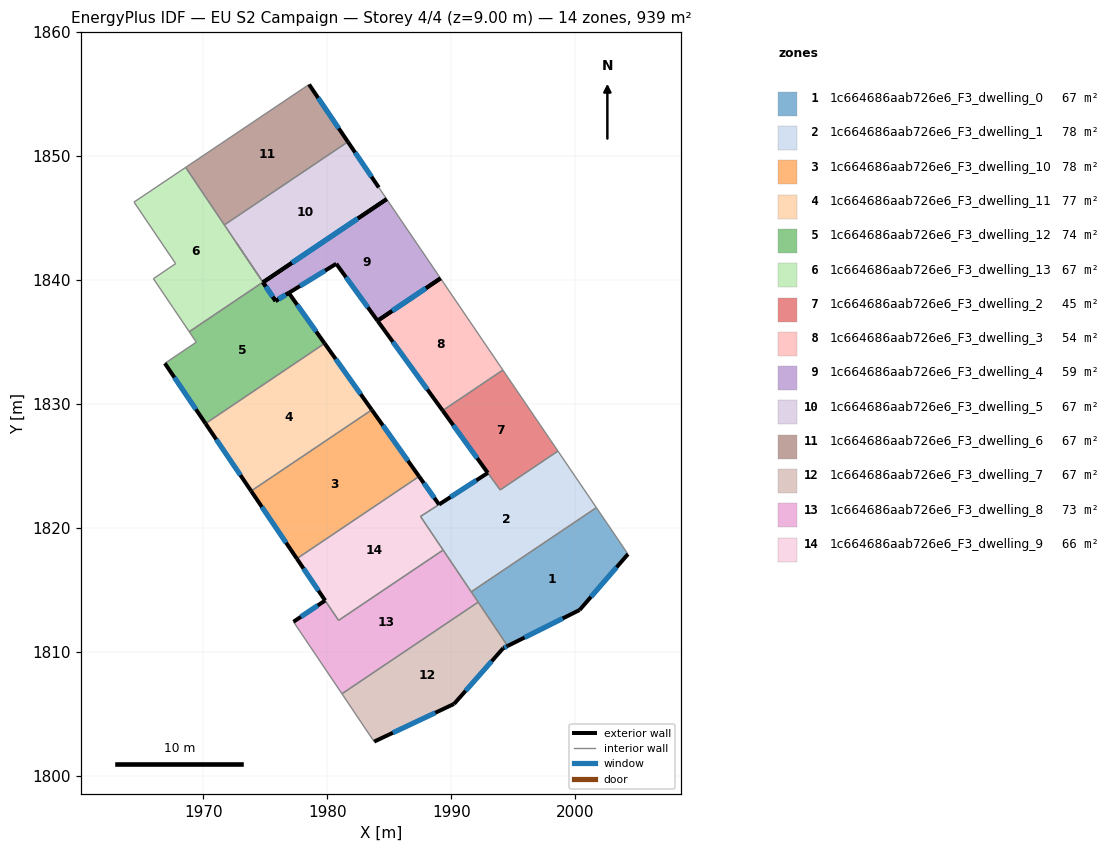
=== STOREY PLAN SPEC (per zone: floor XY polygon, exterior-wall plan segments, windows/doors) ===
zone 1: 1c664686aab726e6_F3_dwelling_0  (67.1 m²)
  floor: (2001.70, 1821.63) (2004.25, 1817.88) (2000.35, 1813.37) (1994.54, 1810.47) (1991.60, 1814.84)
  exterior wall: (2000.35, 1813.37) – (2004.25, 1817.88)  [6.0 m]
    window: (2001.26, 1814.43) – (2003.33, 1816.82)  [5.0 m²]
  exterior wall: (1994.54, 1810.47) – (2000.35, 1813.37)  [6.5 m]
    window: (1995.91, 1811.15) – (1998.98, 1812.69)  [5.5 m²]
  interior walls: 4
zone 2: 1c664686aab726e6_F3_dwelling_1  (78.5 m²)
  floor: (1998.60, 1826.20) (2001.70, 1821.63) (1991.60, 1814.84) (1987.52, 1820.92) (1992.94, 1824.43) (1993.94, 1823.06)
  exterior wall: (1992.94, 1824.43) – (1989.01, 1821.88)  [4.7 m]
    window: (1992.02, 1823.83) – (1989.93, 1822.48)  [4.0 m²]
  interior walls: 7
zone 3: 1c664686aab726e6_F3_dwelling_10  (77.8 m²)
  floor: (1983.58, 1829.52) (1987.40, 1824.15) (1977.54, 1817.51) (1973.85, 1822.97)
  exterior wall: (1973.85, 1822.97) – (1977.54, 1817.51)  [6.6 m]
    window: (1974.72, 1821.69) – (1976.67, 1818.80)  [5.6 m²]
  exterior wall: (1987.40, 1824.15) – (1983.58, 1829.52)  [6.6 m]
    window: (1986.50, 1825.41) – (1984.48, 1828.26)  [5.6 m²]
  interior walls: 2
zone 4: 1c664686aab726e6_F3_dwelling_11  (76.6 m²)
  floor: (1979.78, 1834.88) (1983.58, 1829.53) (1973.85, 1822.97) (1970.17, 1828.42)
  exterior wall: (1983.58, 1829.53) – (1979.78, 1834.88)  [6.6 m]
    window: (1982.69, 1830.78) – (1980.67, 1833.62)  [5.5 m²]
  exterior wall: (1970.17, 1828.42) – (1973.85, 1822.97)  [6.6 m]
    window: (1971.03, 1827.14) – (1972.98, 1824.25)  [5.5 m²]
  interior walls: 2
zone 5: 1c664686aab726e6_F3_dwelling_12  (73.7 m²)
  floor: (1976.88, 1838.95) (1979.78, 1834.88) (1970.17, 1828.42) (1966.89, 1833.27) (1969.42, 1834.98) (1968.85, 1835.82) (1974.80, 1839.82) (1975.82, 1838.30)
  exterior wall: (1966.89, 1833.27) – (1970.17, 1828.42)  [5.9 m]
    window: (1967.66, 1832.13) – (1969.40, 1829.56)  [4.9 m²]
  exterior wall: (1976.88, 1838.95) – (1975.82, 1838.30)  [1.2 m]
    window: (1976.63, 1838.80) – (1976.07, 1838.45)  [1.1 m²]
  exterior wall: (1979.78, 1834.88) – (1976.88, 1838.95)  [5.0 m]
    window: (1979.10, 1835.84) – (1977.56, 1838.00)  [4.2 m²]
  exterior wall: (1975.82, 1838.30) – (1974.81, 1839.81)  [1.8 m]
    window: (1975.58, 1838.66) – (1975.04, 1839.45)  [1.5 m²]
  interior walls: 5
zone 6: 1c664686aab726e6_F3_dwelling_13  (67.1 m²)
  floor: (1968.57, 1849.08) (1974.80, 1839.82) (1968.85, 1835.82) (1967.54, 1837.77) (1965.96, 1840.10) (1967.76, 1841.32) (1964.40, 1846.28)
  interior walls: 9
zone 7: 1c664686aab726e6_F3_dwelling_2  (45.3 m²)
  floor: (1994.16, 1832.73) (1998.60, 1826.20) (1993.94, 1823.06) (1989.30, 1829.46)
  exterior wall: (1989.30, 1829.46) – (1992.94, 1824.43)  [6.2 m]
    window: (1990.16, 1828.28) – (1992.09, 1825.61)  [5.2 m²]
  interior walls: 4
zone 8: 1c664686aab726e6_F3_dwelling_3  (53.6 m²)
  floor: (1989.13, 1840.13) (1994.16, 1832.73) (1989.30, 1829.46) (1984.05, 1836.71)
  exterior wall: (1989.13, 1840.13) – (1984.05, 1836.71)  [6.1 m]
    window: (1987.94, 1839.32) – (1985.24, 1837.51)  [5.2 m²]
  exterior wall: (1984.05, 1836.71) – (1989.30, 1829.46)  [9.0 m]
    window: (1985.28, 1835.01) – (1988.07, 1831.16)  [7.6 m²]
  interior walls: 2
zone 9: 1c664686aab726e6_F3_dwelling_4  (59.3 m²)
  floor: (1984.78, 1846.52) (1989.13, 1840.13) (1984.05, 1836.71) (1980.72, 1841.30) (1976.88, 1838.95) (1975.82, 1838.31) (1972.63, 1843.04) (1974.81, 1839.81)
  exterior wall: (1976.89, 1838.96) – (1980.72, 1841.30)  [4.5 m]
    window: (1977.79, 1839.51) – (1979.82, 1840.75)  [3.8 m²]
  exterior wall: (1980.72, 1841.30) – (1984.05, 1836.71)  [5.7 m]
    window: (1981.50, 1840.23) – (1983.27, 1837.79)  [4.8 m²]
  exterior wall: (1984.05, 1836.71) – (1989.13, 1840.13)  [6.1 m]
    window: (1985.24, 1837.51) – (1987.94, 1839.32)  [5.2 m²]
  exterior wall: (1984.78, 1846.52) – (1974.81, 1839.81)  [12.0 m]
    window: (1982.44, 1844.95) – (1977.15, 1841.39)  [10.1 m²]
  exterior wall: (1975.82, 1838.31) – (1976.88, 1838.95)  [1.2 m]
    window: (1976.07, 1838.46) – (1976.63, 1838.80)  [1.1 m²]
  exterior wall: (1974.81, 1839.81) – (1975.82, 1838.31)  [1.8 m]
    window: (1975.04, 1839.46) – (1975.58, 1838.66)  [1.5 m²]
  interior walls: 4
zone 10: 1c664686aab726e6_F3_dwelling_5  (67.1 m²)
  floor: (1981.65, 1851.14) (1984.15, 1847.46) (1984.78, 1846.52) (1974.81, 1839.81) (1971.69, 1844.44)
  exterior wall: (1984.15, 1847.46) – (1981.65, 1851.14)  [4.5 m]
    window: (1983.56, 1848.32) – (1982.24, 1850.28)  [3.8 m²]
  exterior wall: (1974.81, 1839.81) – (1984.78, 1846.52)  [12.0 m]
    window: (1977.15, 1841.39) – (1982.44, 1844.95)  [10.1 m²]
  interior walls: 4
zone 11: 1c664686aab726e6_F3_dwelling_6  (67.1 m²)
  floor: (1978.52, 1855.77) (1981.65, 1851.14) (1971.69, 1844.44) (1968.57, 1849.08)
  exterior wall: (1981.65, 1851.14) – (1978.52, 1855.77)  [5.6 m]
    window: (1980.92, 1852.23) – (1979.26, 1854.68)  [4.7 m²]
  interior walls: 3
zone 12: 1c664686aab726e6_F3_dwelling_7  (67.1 m²)
  floor: (1992.16, 1814.01) (1994.54, 1810.47) (1994.18, 1810.29) (1990.22, 1805.80) (1983.77, 1802.75) (1981.17, 1806.61)
  exterior wall: (1983.77, 1802.75) – (1990.22, 1805.80)  [7.1 m]
    window: (1985.29, 1803.47) – (1988.71, 1805.08)  [6.0 m²]
  exterior wall: (1994.18, 1810.29) – (1994.54, 1810.47)  [0.4 m]
    window: (1994.27, 1810.33) – (1994.46, 1810.43)  [0.3 m²]
  exterior wall: (1990.22, 1805.80) – (1994.18, 1810.29)  [6.0 m]
    window: (1991.15, 1806.85) – (1993.25, 1809.24)  [5.1 m²]
  interior walls: 3
zone 13: 1c664686aab726e6_F3_dwelling_8  (73.0 m²)
  floor: (1989.34, 1818.21) (1992.16, 1814.01) (1981.17, 1806.61) (1977.27, 1812.42) (1979.82, 1814.14) (1980.90, 1812.54)
  exterior wall: (1979.82, 1814.14) – (1977.27, 1812.42)  [3.1 m]
    window: (1979.22, 1813.74) – (1977.87, 1812.83)  [2.6 m²]
  interior walls: 6
zone 14: 1c664686aab726e6_F3_dwelling_9  (65.9 m²)
  floor: (1987.40, 1824.15) (1989.01, 1821.88) (1987.52, 1820.92) (1989.34, 1818.21) (1980.90, 1812.54) (1977.54, 1817.51)
  exterior wall: (1989.01, 1821.88) – (1987.40, 1824.15)  [2.8 m]
    window: (1988.63, 1822.42) – (1987.78, 1823.62)  [2.3 m²]
  exterior wall: (1977.54, 1817.51) – (1979.82, 1814.14)  [4.1 m]
    window: (1978.07, 1816.72) – (1979.28, 1814.93)  [3.4 m²]
  interior walls: 5

=== DERIVED (storey summary) ===
Building: EU S2 Campaign
Storey: 4 of 4  (floor level z = 9.00 m)
Storey gross floor area: 939.1 m²
Zones on this storey: 14
  - 1c664686aab726e6_F3_dwelling_0: floor 67.1 m²; exterior wall 12.5 m (37.4 m²); 2 window(s) 10.5 m²; WWR 28.1%
  - 1c664686aab726e6_F3_dwelling_1: floor 78.5 m²; exterior wall 4.7 m (14.1 m²); 1 window(s) 4.0 m²; WWR 28.1%
  - 1c664686aab726e6_F3_dwelling_10: floor 77.8 m²; exterior wall 13.2 m (39.5 m²); 2 window(s) 11.1 m²; WWR 28.1%
  - 1c664686aab726e6_F3_dwelling_11: floor 76.6 m²; exterior wall 13.1 m (39.4 m²); 2 window(s) 11.1 m²; WWR 28.1%
  - 1c664686aab726e6_F3_dwelling_12: floor 73.7 m²; exterior wall 13.9 m (41.8 m²); 4 window(s) 11.7 m²; WWR 28.1%
  - 1c664686aab726e6_F3_dwelling_13: floor 67.1 m²
  - 1c664686aab726e6_F3_dwelling_2: floor 45.3 m²; exterior wall 6.2 m (18.6 m²); 1 window(s) 5.2 m²; WWR 28.1%
  - 1c664686aab726e6_F3_dwelling_3: floor 53.6 m²; exterior wall 15.1 m (45.2 m²); 2 window(s) 12.7 m²; WWR 28.1%
  - 1c664686aab726e6_F3_dwelling_4: floor 59.3 m²; exterior wall 31.4 m (94.1 m²); 6 window(s) 26.5 m²; WWR 28.1%
  - 1c664686aab726e6_F3_dwelling_5: floor 67.1 m²; exterior wall 16.5 m (49.4 m²); 2 window(s) 13.9 m²; WWR 28.1%
  - 1c664686aab726e6_F3_dwelling_6: floor 67.1 m²; exterior wall 5.6 m (16.8 m²); 1 window(s) 4.7 m²; WWR 28.1%
  - 1c664686aab726e6_F3_dwelling_7: floor 67.1 m²; exterior wall 13.5 m (40.6 m²); 3 window(s) 11.4 m²; WWR 28.1%
  - 1c664686aab726e6_F3_dwelling_8: floor 73.0 m²; exterior wall 3.1 m (9.2 m²); 1 window(s) 2.6 m²; WWR 28.1%
  - 1c664686aab726e6_F3_dwelling_9: floor 65.9 m²; exterior wall 6.9 m (20.6 m²); 2 window(s) 5.8 m²; WWR 28.1%
Zone adjacency (shared interzone walls):
  - 1c664686aab726e6_F3_dwelling_0 ↔ 1c664686aab726e6_F3_dwelling_1
  - 1c664686aab726e6_F3_dwelling_0 ↔ 1c664686aab726e6_F3_dwelling_7
  - 1c664686aab726e6_F3_dwelling_0 ↔ 1c664686aab726e6_F3_dwelling_8
  - 1c664686aab726e6_F3_dwelling_1 ↔ 1c664686aab726e6_F3_dwelling_2
  - 1c664686aab726e6_F3_dwelling_1 ↔ 1c664686aab726e6_F3_dwelling_8
  - 1c664686aab726e6_F3_dwelling_1 ↔ 1c664686aab726e6_F3_dwelling_9
  - 1c664686aab726e6_F3_dwelling_10 ↔ 1c664686aab726e6_F3_dwelling_11
  - 1c664686aab726e6_F3_dwelling_10 ↔ 1c664686aab726e6_F3_dwelling_9
  - 1c664686aab726e6_F3_dwelling_11 ↔ 1c664686aab726e6_F3_dwelling_12
  - 1c664686aab726e6_F3_dwelling_12 ↔ 1c664686aab726e6_F3_dwelling_13
  - 1c664686aab726e6_F3_dwelling_12 ↔ 1c664686aab726e6_F3_dwelling_4
  - 1c664686aab726e6_F3_dwelling_13 ↔ 1c664686aab726e6_F3_dwelling_4
  - 1c664686aab726e6_F3_dwelling_13 ↔ 1c664686aab726e6_F3_dwelling_5
  - 1c664686aab726e6_F3_dwelling_13 ↔ 1c664686aab726e6_F3_dwelling_6
  - 1c664686aab726e6_F3_dwelling_2 ↔ 1c664686aab726e6_F3_dwelling_3
  - 1c664686aab726e6_F3_dwelling_4 ↔ 1c664686aab726e6_F3_dwelling_5
  - 1c664686aab726e6_F3_dwelling_5 ↔ 1c664686aab726e6_F3_dwelling_6
  - 1c664686aab726e6_F3_dwelling_7 ↔ 1c664686aab726e6_F3_dwelling_8
  - 1c664686aab726e6_F3_dwelling_8 ↔ 1c664686aab726e6_F3_dwelling_9